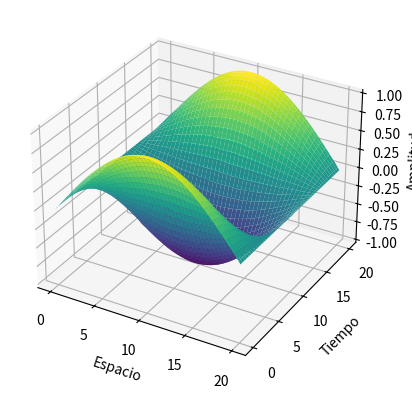

This figure's Python source: (Note: this script raises an exception after producing the figure.)
import numpy as np
import matplotlib.pyplot as plt
from mpl_toolkits.mplot3d import Axes3D


def imprimir_solucion(u, x, t):
    nx = len(x)
    nt = len(t)

    for j in range(nt):
        print(f"t = {t[j]}:")
        for i in range(nx):
            print(f"x = {x[i]} | u(x,t) = {u[i, j]}")

        print()

def imprimir_matriz(u, x, t):
    # % f es la condici´on inicial de la posici´on
    # % g es la condici´on inicial de la velocidad
    # % v es la velocidad de propagaci´on de la onda
    # % a es la longitud de la cuerda
    # % b es la tiempo que se necesita para evaluar la onda
    # % h es la tama˜no de paso para el espacio
    # % k es la tama˜no de paso para el tiempo
    # % U es la matriz donde se almacena la solucion numerica
    nx = len(x)
    nt = len(t)

    # Voltear y rotar la matriz correctamente
    matriz_rotada = np.rot90(u, k=1)

    # Imprimir la matriz con etiquetas en los ejes y colores
    print("Matriz de solución:")
    print('Horizontal : x\nVertical : t\n')

    for j in range(nt):
        print(f"{t[(-1*(j+1))]: <8.2f}", end="")
        for i in range(nx):
            valor = matriz_rotada[j, i]
            color = '\033[92m'
            print(f"{color}{valor: <8.4f}\033[0m", end="")
        print()
    print('\t', end="")
    for i in range(nx):
        print(f"{x[i]: <8.2f}", end="")
    print()




def onda(f, g, a, b, v, h, k):
    # Calcular el número de pasos espaciales y temporales
    num_pasos_espacio = int(a / h) + 1
    num_pasos_tiempo = int(b / k) + 1

    # r es el cálculo para la condición de estabilidad
    r = v * k / h
    r1 = r ** 2
    r2 = r ** 2 / 2
    s1 = 1 - r ** 2
    s2 = 2 * (1 - r ** 2)

    # Crear una matriz para almacenar la solución numérica
    U = np.zeros((num_pasos_tiempo, num_pasos_espacio))

    # Cálculo de las primeras dos filas
    for i in range(1, num_pasos_espacio - 1):
        U[0, i] = f(h * (i - 1))
        U[1, i] = s1 * f(h * (i - 1)) + k * g(h * (i - 1)) + r2 * (f(h * i) + f(h * (i - 2)))

    # Cálculo a partir de la tercera fila
    for j in range(1, num_pasos_tiempo - 1):
        for i in range(1, num_pasos_espacio - 1):
            U[j + 1, i] = s2 * U[j, i] + r1 * (U[j, i - 1] + U[j, i + 1]) - U[j - 1, i]

    # Crear las matrices de espacio y tiempo para la gráfica 3D
    espacio = np.linspace(0, a, num_pasos_espacio)
    tiempo = np.linspace(0, b, num_pasos_tiempo)
    espacio, tiempo = np.meshgrid(espacio, tiempo)

    # Crear la figura 3D y mostrar la solución
    fig = plt.figure()
    ax = fig.add_subplot(111, projection='3d')
    ax.plot_surface(espacio, tiempo, U, cmap='viridis')
    ax.set_xlabel('Espacio')
    ax.set_ylabel('Tiempo')
    ax.set_zlabel('Amplitud')
    plt.show()

    return U

       
# Definir las condiciones iniciales
def f(x):
    return np.sin(np.pi * x / a)

def g(x):
    return 0

# Parámetros
v = 2
a = 20
b = 20
h = 0.05
k = 0.01

u , espacio, tiempo = onda(f,g,a,b,v,h,k)
print(u)
print(espacio)
print(tiempo)
